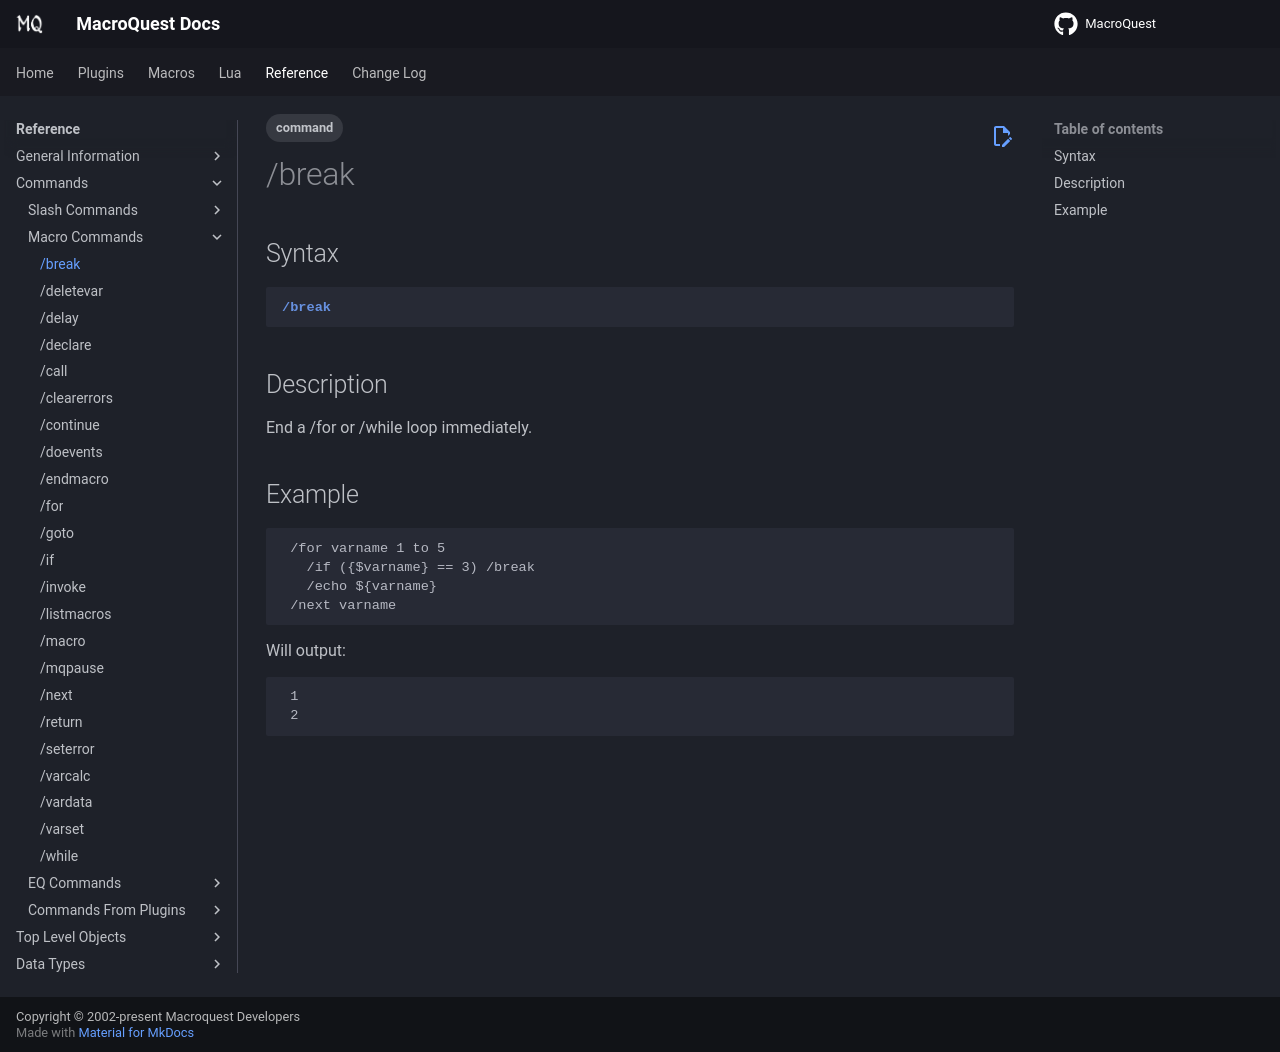

repository: macroquest/docs · page: reference/commands/break/index.html · generator: jekyll

---
tags:
    - command
---
# /break

## Syntax
<!--cmd-syntax-start-->
```eqcommand
/break
```
<!--cmd-syntax-end-->

## Description
<!--cmd-desc-start-->
End a /for or /while loop immediately.
<!--cmd-desc-end-->

## Example

```text
 /for varname 1 to 5
   /if ({$varname} == 3) /break
   /echo ${varname}
 /next varname
```

Will output:

```text
 1
 2
```
